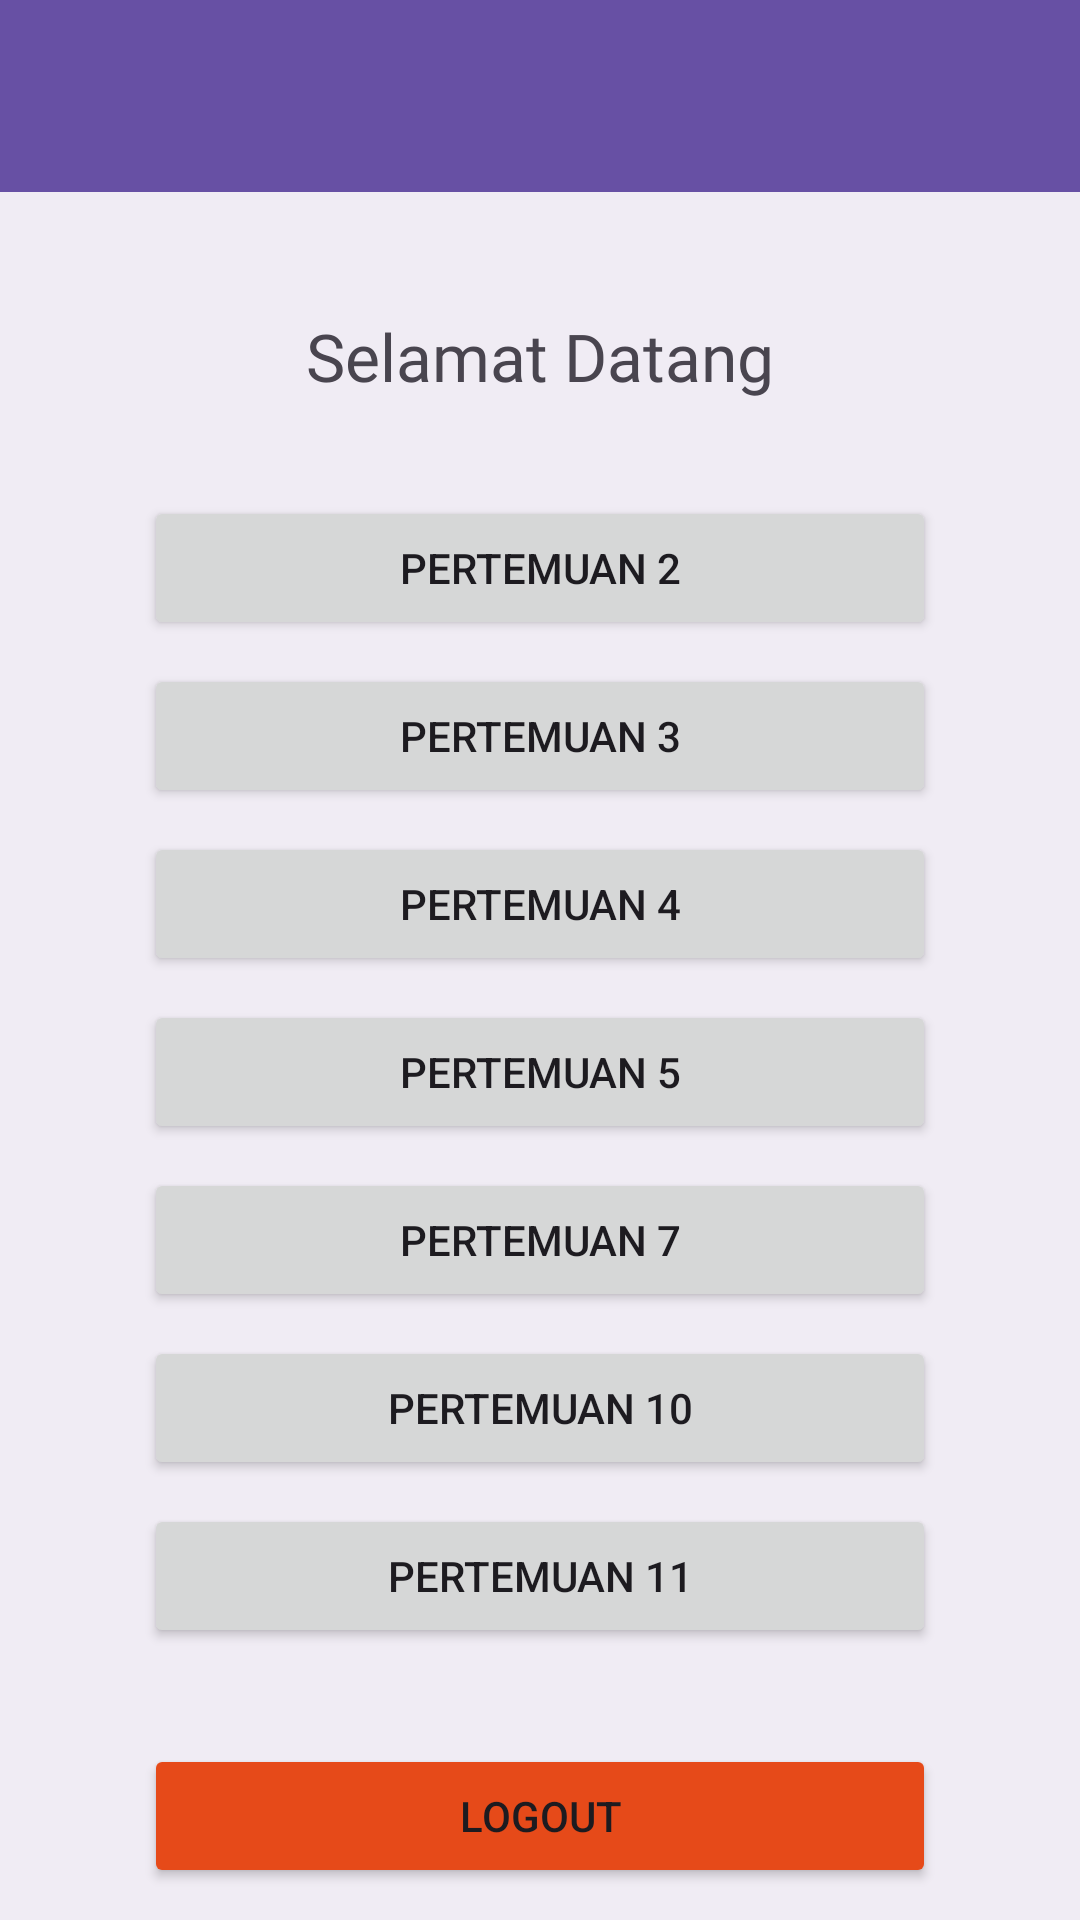

Reconstruct the res/layout file that produces this screen, plus the resources it refers to.
<!-- AndroidManifest.xml: application theme Theme.Immanuel_3TIF -->
<!-- res/layout/fragment_home.xml -->
<?xml version="1.0" encoding="utf-8"?>
<androidx.constraintlayout.widget.ConstraintLayout xmlns:android="http://schemas.android.com/apk/res/android"
    xmlns:app="http://schemas.android.com/apk/res-auto"
    xmlns:tools="http://schemas.android.com/tools"
    android:layout_width="match_parent"
    android:layout_height="match_parent"
    android:background="#11364A5F"
    tools:context=".Home.HomeFragment">

    <androidx.appcompat.widget.Toolbar
        android:id="@+id/toolbar"
        android:layout_width="match_parent"
        android:layout_height="?attr/actionBarSize"
        android:background="?attr/colorPrimary"
        android:theme="@style/ThemeOverlay.MaterialComponents.Dark.ActionBar"
        app:titleTextColor="@android:color/white"
        app:layout_constraintEnd_toEndOf="parent"
        app:layout_constraintStart_toStartOf="parent"
        app:layout_constraintTop_toTopOf="parent" />

    <androidx.core.widget.NestedScrollView
        android:layout_width="match_parent"
        android:layout_height="0dp"
        app:layout_constraintBottom_toBottomOf="parent"
        app:layout_constraintTop_toBottomOf="@+id/toolbar">

        <LinearLayout
            android:layout_width="match_parent"
            android:layout_height="wrap_content"
            android:gravity="center_horizontal"
            android:orientation="vertical"
            android:paddingStart="48dp"
            android:paddingTop="40dp"
            android:paddingEnd="48dp"
            android:paddingBottom="24dp">

            <TextView
                android:id="@+id/tvWelcome"
                android:layout_width="wrap_content"
                android:layout_height="wrap_content"
                android:layout_marginBottom="24dp"
                android:fontFamily="@font/notoserifjpbold"
                android:text="Selamat Datang"
                android:textSize="22sp" />

            <Button
                android:id="@+id/btnToSecond"
                android:layout_width="match_parent"
                android:layout_height="wrap_content"
                android:layout_marginTop="8dp"
                android:text="Pertemuan 2" />
            <Button
                android:id="@+id/btnToThird"
                android:layout_width="match_parent"
                android:layout_height="wrap_content"
                android:layout_marginTop="8dp"
                android:text="Pertemuan 3" />
            <Button
                android:id="@+id/btnToFourth"
                android:layout_width="match_parent"
                android:layout_height="wrap_content"
                android:layout_marginTop="8dp"
                android:text="Pertemuan 4" />
            <Button
                android:id="@+id/btnToFifth"
                android:layout_width="match_parent"
                android:layout_height="wrap_content"
                android:layout_marginTop="8dp"
                android:text="Pertemuan 5" />
            <Button
                android:id="@+id/btnToSeventh"
                android:layout_width="match_parent"
                android:layout_height="wrap_content"
                android:layout_marginTop="8dp"
                android:text="Pertemuan 7" />

            <Button
                android:id="@+id/btnToTenth"
                android:layout_width="match_parent"
                android:layout_height="wrap_content"
                android:layout_marginTop="8dp"
                android:text="Pertemuan 10" />

            <Button
                android:id="@+id/btnToEleventh"
                android:layout_width="match_parent"
                android:layout_height="wrap_content"
                android:layout_marginTop="8dp"
                android:text="Pertemuan 11" />

            <Button
                android:id="@+id/btnLogout"
                android:layout_width="match_parent"
                android:layout_height="wrap_content"
                android:layout_marginTop="32dp"
                android:backgroundTint="#E64A19"
                android:text="Logout" />

        </LinearLayout>
    </androidx.core.widget.NestedScrollView>

</androidx.constraintlayout.widget.ConstraintLayout>
<!-- resources referenced by this layout -->
<resources>
  <style name="Theme.Immanuel_3TIF" parent="Base.Theme.Immanuel_3TIF" />
  <style name="Base.Theme.Immanuel_3TIF" parent="Theme.Material3.DayNight.NoActionBar">
          
          
      </style>
</resources>
